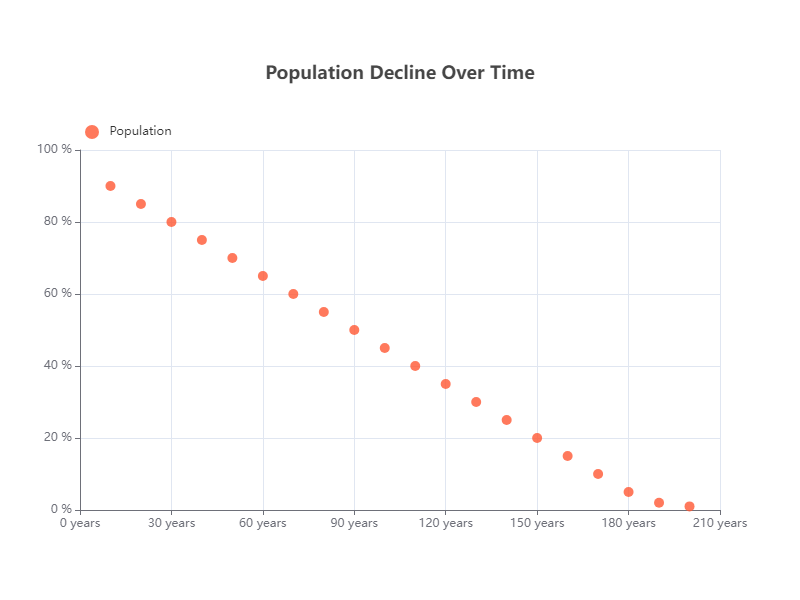

The file beside this chart, header and first rows:
X, Y
10, 90
20, 85
30, 80
40, 75
50, 70
60, 65
70, 60
80, 55
90, 50
100, 45
110, 40
120, 35
130, 30
140, 25
150, 20
160, 15
170, 10
180, 5
190, 2
200, 1
